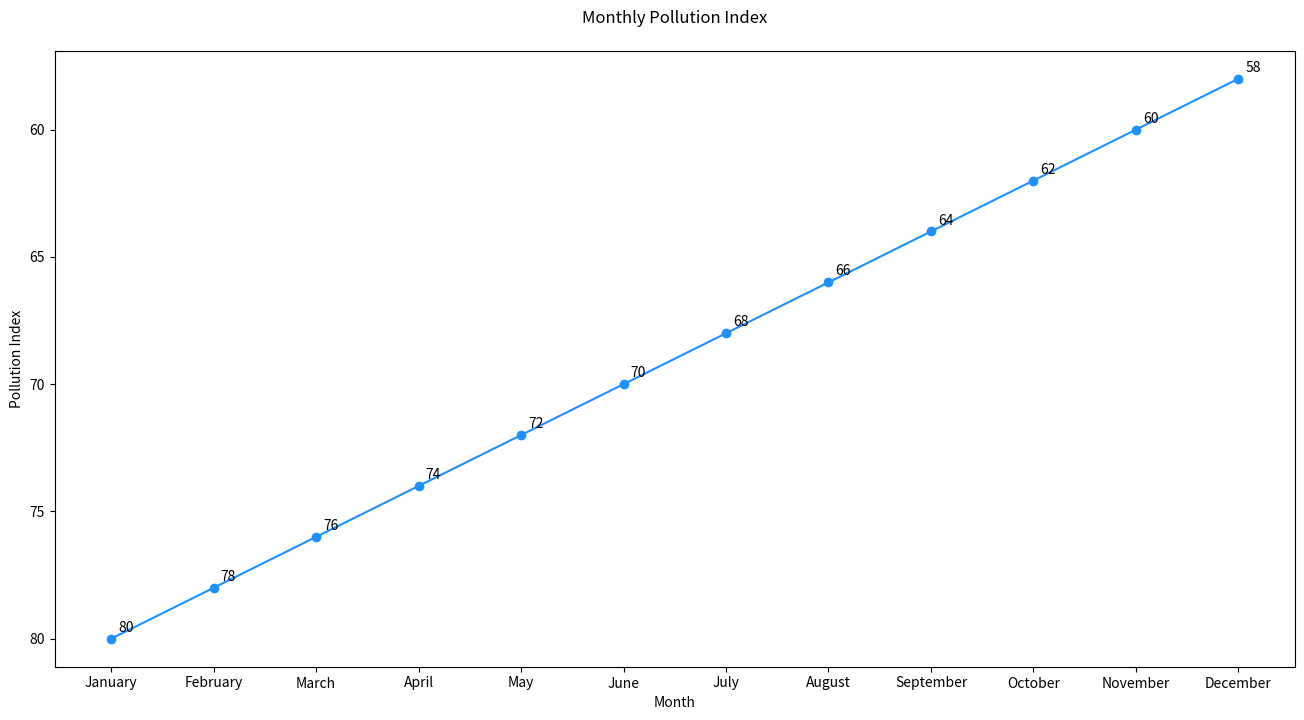

Here is the Python script that generated this plot:

import matplotlib.pyplot as plt

months = ['January', 'February', 'March', 'April', 'May', 'June', 'July', 'August', 'September', 'October', 'November', 'December']
pollution_index = [80, 78, 76, 74, 72, 70, 68, 66, 64, 62, 60, 58]

plt.figure(figsize=(16, 8))

plt.plot(months, pollution_index, marker='o', linestyle='-', color='#1E90FF')  # DodgerBlue color

for i, index in enumerate(pollution_index):
    plt.annotate(str(index), xy=(months[i], index), xytext=(5, 5), textcoords='offset points')

plt.gca().invert_yaxis()
plt.title('Monthly Pollution Index', pad=20)
plt.xlabel('Month')
plt.ylabel('Pollution Index')

plt.show()
